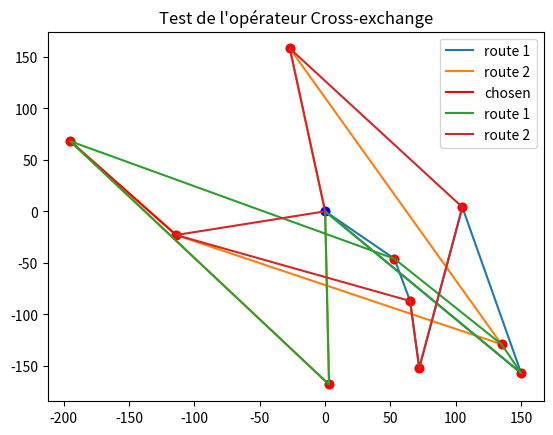

Write Python code to recreate this figure.
import numpy as np
import scipy as sp
import matplotlib.pyplot as py
import random as rd
import math as m

global ylim
global xlim
global nb_cust
global kNN
global clim
global Capacity

ylim = 200
xlim = 200
clim = 20
nb_cust = 10
kNN = 5
Capacity = 75

#Note : instances and voisins will be define globally in a future version

# Creation of a test instance
inst_test = [(0, 0), (3, -168), (150, -157), (-195, 68), (105, 4),
             (-114, -23), (72, -152), (135, -129), (65, -87), (-27, 158), (53, -46)]
demand = [0, 5, 10, 15, 5, 10, 5, 15, 20, 1, 4]
r1_test = [[0, 2, 4, 6, 8, 10], 44]
r2_test = [[0, 1, 3, 5, 7, 9], 46]
edge_1 = (4, 6)
edge_2 = (3, 5)
edge_3 = (7, 9)

# Creation of a random instance


def create_instance(n):
    inst = [(0, 0)]
    route1 = [0]
    route2 = [0]
    demand = []
    for i in range(n):
        x = rd.randint(-xlim, xlim)
        y = rd.randint(-ylim, ylim)
        c = rd.randint(0, clim)
        inst.append((x, y))
        demand.append(c)
        if i % 2 == 0:
            route1.append(i)
        else:
            route2.append(i)
    return inst, route1, route2, demand

# Print the routes


def print_instance(inst):
    dep = inst[0]
    cust = inst[1:]
    py.plot(dep[0], dep[1], color='blue', marker='o')
    for i in cust:
        py.plot(i[0], i[1], color='red', marker='o')


def print_route(route, inst, c):
    x = []
    y = []
    for i in range(len(route)):
        x.append(inst[route[i]][0])
        y.append(inst[route[i]][1])
    x.append(inst[route[0]][0])
    y.append(inst[route[0]][1])
    py.plot(x, y, label="route " + str(c))


def print_routes(routes, inst):
    c = 1
    for i in routes:
        print_route(i[0], inst, c)
        c += 1


def print_current_sol(routes, inst):
    print_instance(inst)
    print_routes(routes, inst)


# Compute the cost of a solution
def distance(p1, p2):
    return m.sqrt((p2[0]-p1[0])**2 + (p2[1]-p1[1])**2)


def cost_sol(routes, inst):
    c = 0
    for r in routes:
        for i in range(len(r[0])-1):
            a = inst[r[0][i]]
            b = inst[r[0][i+1]]
            c += distance(a, b)
        c += distance(inst[r[0][len(r[0])-1]], inst[r[0][0]])
    return c

# Compute the kNN for each node


def voisins(k, inst):
    neighbours = []
    n = len(inst)
    for i in range(n):
        neighbours_i = []
        couples = []
        for j in range(n):
            if i != j:
                couples.append([distance(inst[i], inst[j]), j])
        couples.sort()
        for l in couples:
            neighbours_i.append(l[1])
        neighbours.append(neighbours_i[:k])
    return neighbours

# Find the route, which contains customer i


def find_route(i, routes):
    for k in range(len(routes)):
        if i in routes[k][0]:
            return routes[k]

# Return the nearest route of the edge given


def another_route(edge, voisins, routes, demand):
    (a, b) = edge
    r1 = find_route(a, routes)
    for i in voisins[a]:
        r2 = find_route(i, routes)
        if r2 != r1 and i != 0 and r1[1]-demand[b]+demand[i] <= Capacity and r2[1]-demand[i]+demand[b] <= Capacity:     #we verify that the future deman on the route won't exceed his capacity
            return ((r1, r2), i)
    return ((r1, r1), -1)       #error case, we haven't found a second route, so no modifications

# Apply the cross-exchange operator


def cross_exchange(edge, voisins, routes, inst, demand):
    (a, b) = edge
    
    (r1, r2), v = another_route(edge, voisins, routes, demand)  # compute the two routes considered, and the NN of the point we remove (a). v is a point 
    if v < 0:
        return (routes)

    c_init = cost_sol(routes, inst)     # for a future comparison
    print(c_init)
    i_v = r2[0].index(v)    
    i_b = r1[0].index(b)

    r1[0][i_b], r2[0][i_v] = v, b

    r1[1] = r1[1] - demand[b] + demand[v]   #update the demands on each road
    r2[1] = r2[1] - demand[v] + demand[b]

    current_cand = [[r1[0].copy(), r1[1]].copy(), [r2[0].copy(), r2[1]].copy()]     #copy of the current solution 

    for i in range(len(r2[0])-1):
        if i != i_v-1:
            for j in range(len(r1[0])-1):
                if j != i_b-1:
                    p1 = current_cand[0][0][j+1]
                    p2 = current_cand[1][0][i+1]
                    current_cand[0][1] = current_cand[0][1] - \
                        demand[p1] + demand[p2]
                    current_cand[1][1] = current_cand[1][1] - \
                        demand[p2] + demand[p1]

                    current_cand[0][0][j+1], current_cand[1][0][i + 1] = p2, p1

                    
                    if cost_sol(current_cand, inst) < c_init and current_cand[0][1] <= Capacity and current_cand[1][1] <= Capacity:
                        print(cost_sol(current_cand, inst))
                        return current_cand

                current_cand = [[r1[0].copy(), r1[1]].copy(), [r2[0].copy(), r2[1]].copy()]
    return routes


# tests pour l'opérateur
routes = [r1_test, r2_test]


print_current_sol(routes, inst_test)
py.plot([inst_test[edge_2[0]][0], inst_test[edge_2[1]][0]], [
        inst_test[edge_2[0]][1], inst_test[edge_2[1]][1]], color='red', label='chosen')
py.title("Test de l'opérateur Cross-exchange")
py.legend()
py.show()
v = voisins(kNN, inst_test)


new_routes = cross_exchange(edge_2, v, routes, inst_test, demand)
print(new_routes)
print_current_sol(new_routes, inst_test)
py.title("Test de l'opérateur Cross-exchange")
py.legend()
py.show()
